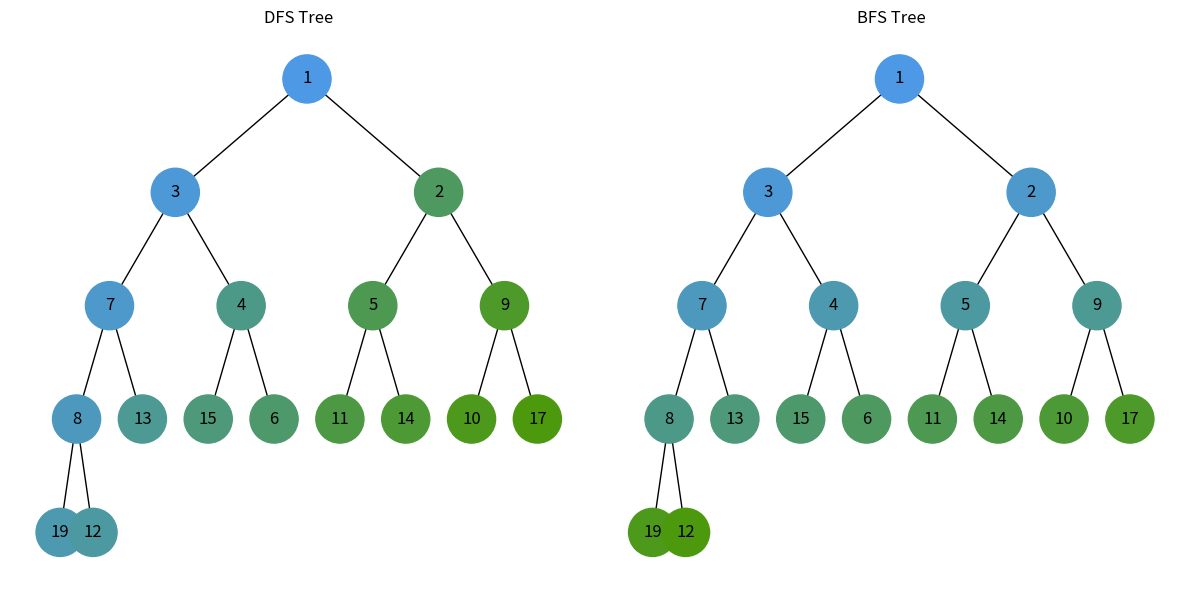

Write Python code to recreate this figure.
import uuid
import heapq
import networkx as nx
import matplotlib.pyplot as plt
from collections import deque


class Node:
    def __init__(self, key, color="lightblue"):
        self.left = None
        self.right = None
        self.val = key
        self.color = color
        self.id = str(uuid.uuid4())


def add_edges_combined(graph, node, pos, x=0, y=0, layer=1):
    if node is not None:
        graph.add_node(node.id, color=node.color, label=node.val)
        pos[node.id] = (x, y)
        if node.left:
            graph.add_edge(node.id, node.left.id)
            l = x - 1 / 2**layer
            add_edges_combined(graph, node.left, pos, x=l,
                               y=y - 1, layer=layer + 1)
        if node.right:
            graph.add_edge(node.id, node.right.id)
            r = x + 1 / 2**layer
            add_edges_combined(graph, node.right, pos, x=r,
                               y=y - 1, layer=layer + 1)
    return graph


def draw_trees(dfs_root, bfs_root):
    dfs_tree = nx.DiGraph()
    dfs_pos = {}
    dfs_tree = add_edges_combined(dfs_tree, dfs_root, dfs_pos)

    bfs_tree = nx.DiGraph()
    bfs_pos = {}
    bfs_tree = add_edges_combined(bfs_tree, bfs_root, bfs_pos)

    dfs_colors = [node[1]["color"] for node in dfs_tree.nodes(data=True)]
    dfs_labels = {node[0]: node[1]["label"]
                  for node in dfs_tree.nodes(data=True)}

    bfs_colors = [node[1]["color"] for node in bfs_tree.nodes(data=True)]
    bfs_labels = {node[0]: node[1]["label"]
                  for node in bfs_tree.nodes(data=True)}

    plt.figure(figsize=(12, 6))
    plt.subplot(1, 2, 1)
    nx.draw(
        dfs_tree,
        pos=dfs_pos,
        labels=dfs_labels,
        arrows=False,
        node_size=1200,
        node_color=dfs_colors,
        cmap=plt.cm.Blues,
    )
    plt.title("DFS Tree")
    plt.subplot(1, 2, 2)
    nx.draw(
        bfs_tree,
        pos=bfs_pos,
        labels=bfs_labels,
        arrows=False,
        node_size=1200,
        node_color=bfs_colors,
        cmap=plt.cm.Blues,
    )
    plt.title("BFS Tree")
    plt.tight_layout()
    plt.show()


def dfs(root):
    visited = set()
    stack = [root]
    dfs_order = []
    while stack:
        node = stack.pop()
        if node and node not in visited:
            visited.add(node)
            dfs_order.append(node.val)
            stack.append(node.right)
            stack.append(node.left)
    return dfs_order


def bfs(root):
    visited = set()
    queue = deque([root])
    bfs_order = []
    while queue:
        node = queue.popleft()
        if node and node not in visited:
            visited.add(node)
            bfs_order.append(node.val)
            queue.append(node.left)
            queue.append(node.right)
    return bfs_order


def update_node_colors(root, order):
    order_dict = {val: idx for idx, val in enumerate(order)}

    def update_colors(node):
        if node:
            color_intensity = order_dict[node.val] / len(order)
            node.color = (0.3, 0.6, 0.9 - color_intensity * 0.9)
            update_colors(node.left)
            update_colors(node.right)

    update_colors(root)


def copy_tree(node):
    if node is None:
        return None
    new_node = Node(node.val)
    new_node.left = copy_tree(node.left)
    new_node.right = copy_tree(node.right)
    return new_node


def build_heap_tree(heap, i=0):
    if i < len(heap):
        node = Node(heap[i])
        node.left = build_heap_tree(heap, 2 * i + 1)
        node.right = build_heap_tree(heap, 2 * i + 2)
        return node
    return None


# Основна функція
def main():
    heap_array = [3, 6, 9, 12, 15, 11, 17, 19, 13, 1, 4, 5, 14, 10, 2, 7, 8]
    heapq.heapify(heap_array)
    root = build_heap_tree(heap_array)

    dfs_order = dfs(root)
    dfs_tree_root = copy_tree(root)
    update_node_colors(dfs_tree_root, dfs_order)

    bfs_order = bfs(root)
    bfs_tree_root = copy_tree(root)
    update_node_colors(bfs_tree_root, bfs_order)

    draw_trees(dfs_tree_root, bfs_tree_root)


if __name__ == "__main__":
    main()
